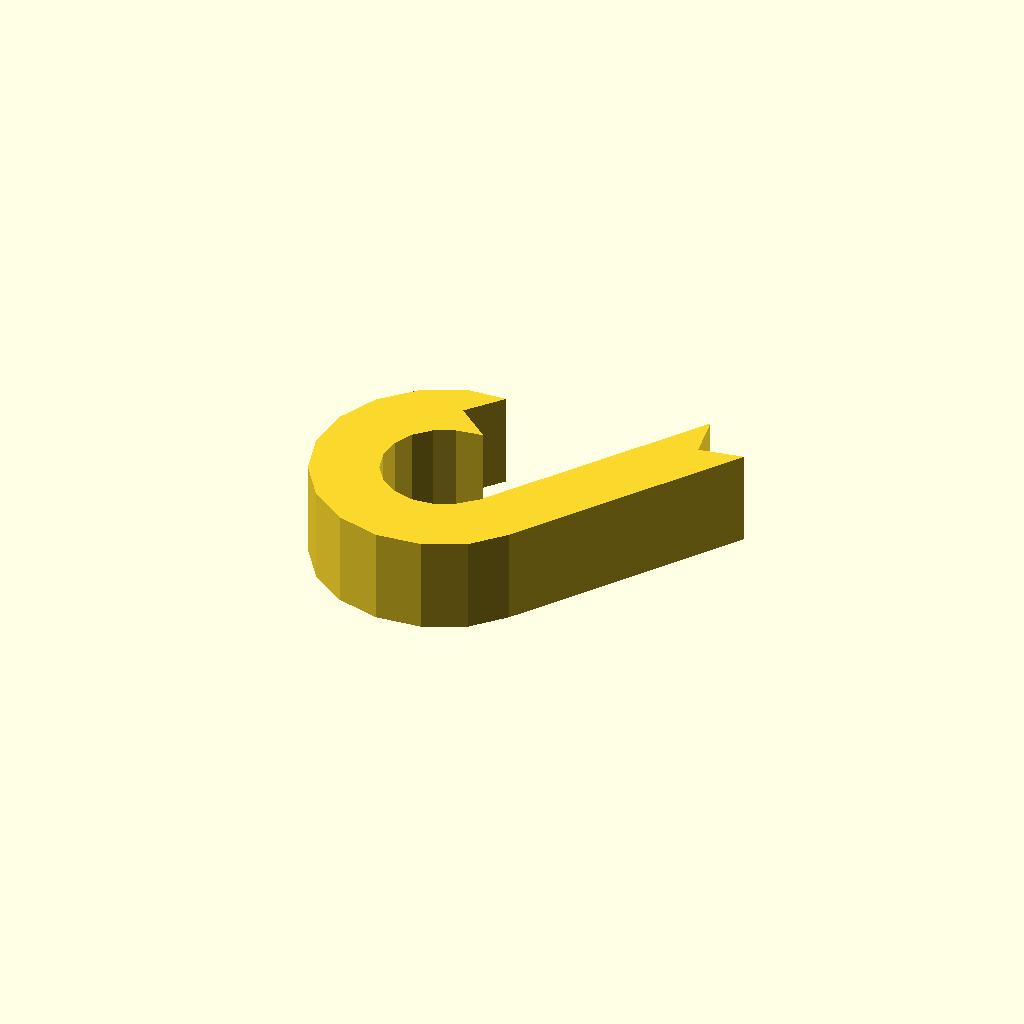
Cell 1: the model at its default parameters.
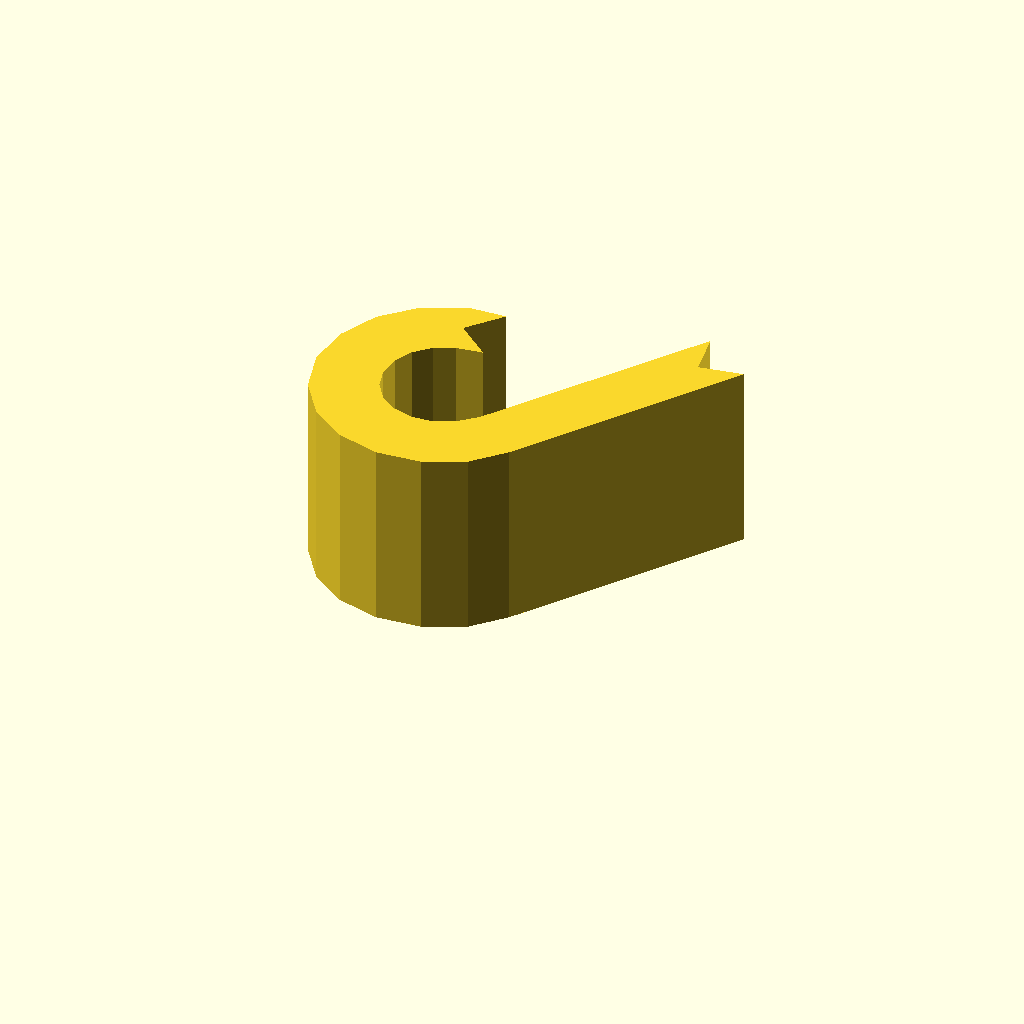
Cell 2: profile_height = 24 (everything else at default).
One fixed orthographic camera (rotation 55°, 0°, 25°; colour scheme Cornfield) for every cell.
The OpenSCAD source (optional_data/data/sketch1/eyelugs/part_0096.scad):
$fn = 32;

// ----------------------------------------------------------------------
// Eye lug: ring_tail, 12 mm thick
// ----------------------------------------------------------------------

// --- parameters (mm) ---
profile_height = 12;      // extrusion height
profile_points = 30;      // points of the closed outline

profile = [[13.256, 27.801], [16.892, 32.134], [11.987, 31.898], [6.87, 29.512], [2.878, 25.519], [0.492, 20.402], [0, 14.778], [1.461, 9.324], [4.7, 4.7], [9.324, 1.461], [14.778, 0], [20.402, 0.492], [25.519, 2.878], [29.136, 6.701], [47.656, 33.23], [42.085, 32.248], [41.103, 37.819], [22.913, 11.923], [20.636, 9.852], [18.199, 8.715], [15.52, 8.481], [12.922, 9.177], [10.72, 10.72], [9.177, 12.922], [8.481, 15.52], [8.715, 18.199], [9.852, 20.636], [11.753, 22.538], [14.191, 23.674], [17.589, 24.164]];  // single closed polygon, 30 points, counter clockwise

// --- the one profile operation ---
linear_extrude(height = profile_height) polygon(points = profile);
Customizer parameters (derived from the source; name, type, default, range or options):
profile_height: number, default 12
profile_points: number, default 30
